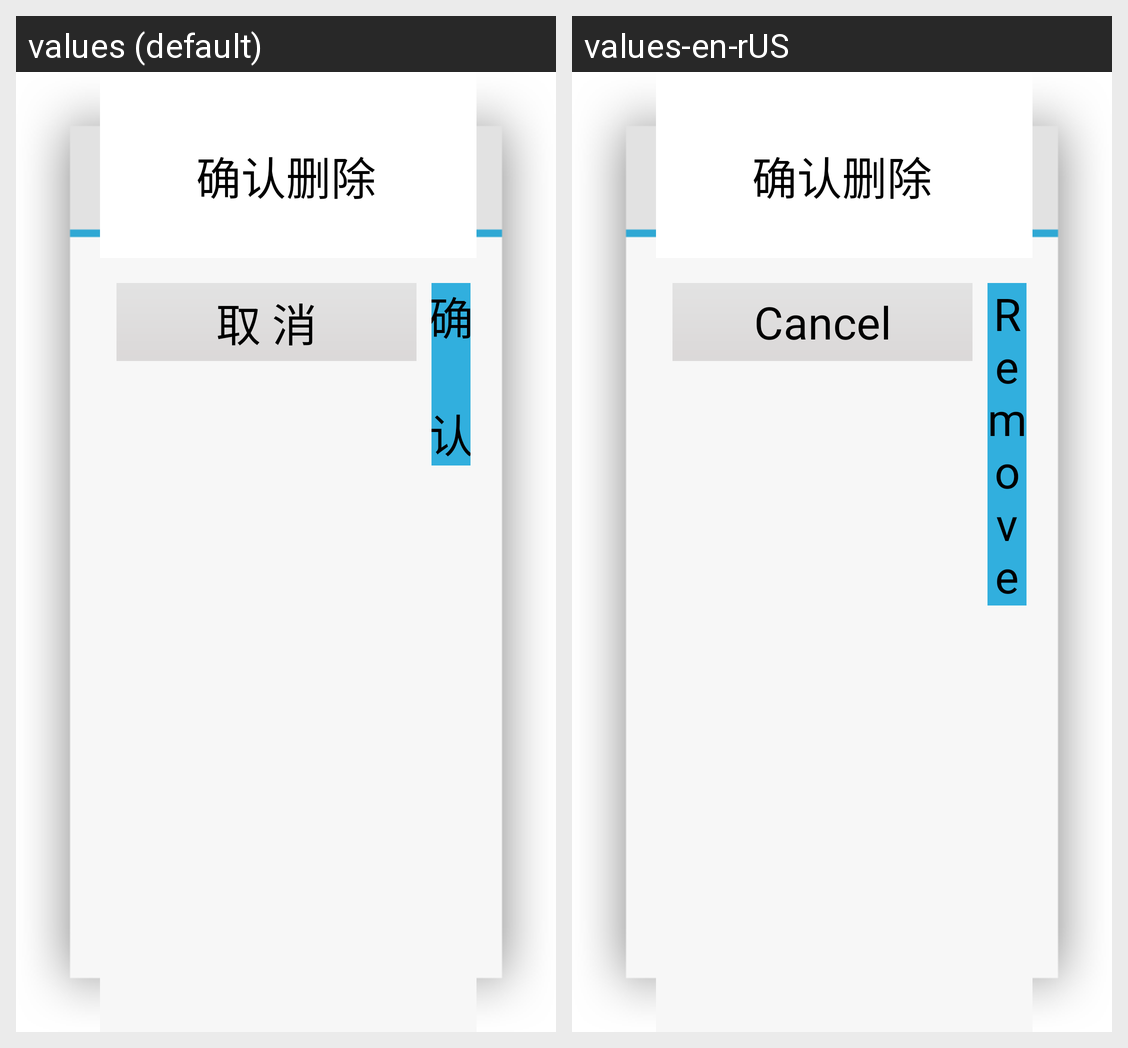

Here is an Android app screen in its default locale and in the app's own translations. Write out the translated-string differences for the strings that appear on this screen.
Android screen res/layout/confirm_delete.xml rendered under 2 locales, left to right: values (default), values-en-rUS. Device: Nexus 5 (rendered at 1080×1920; each locale shown at half size, 540×960, under a caption strip naming it); theme Theme.CustomActivityTheme.
Strings drawn on this screen, with the default value and each locale's value (text and hints the layout hard-codes, and strings that could not be matched under every locale, appear in the picture but are not listed):

clean_up_cancel_button
  values: 取 消
  values-en-rUS: Cancel

clean_up_shopping_cart_positive
  values: 确 认
  values-en-rUS: Remove
